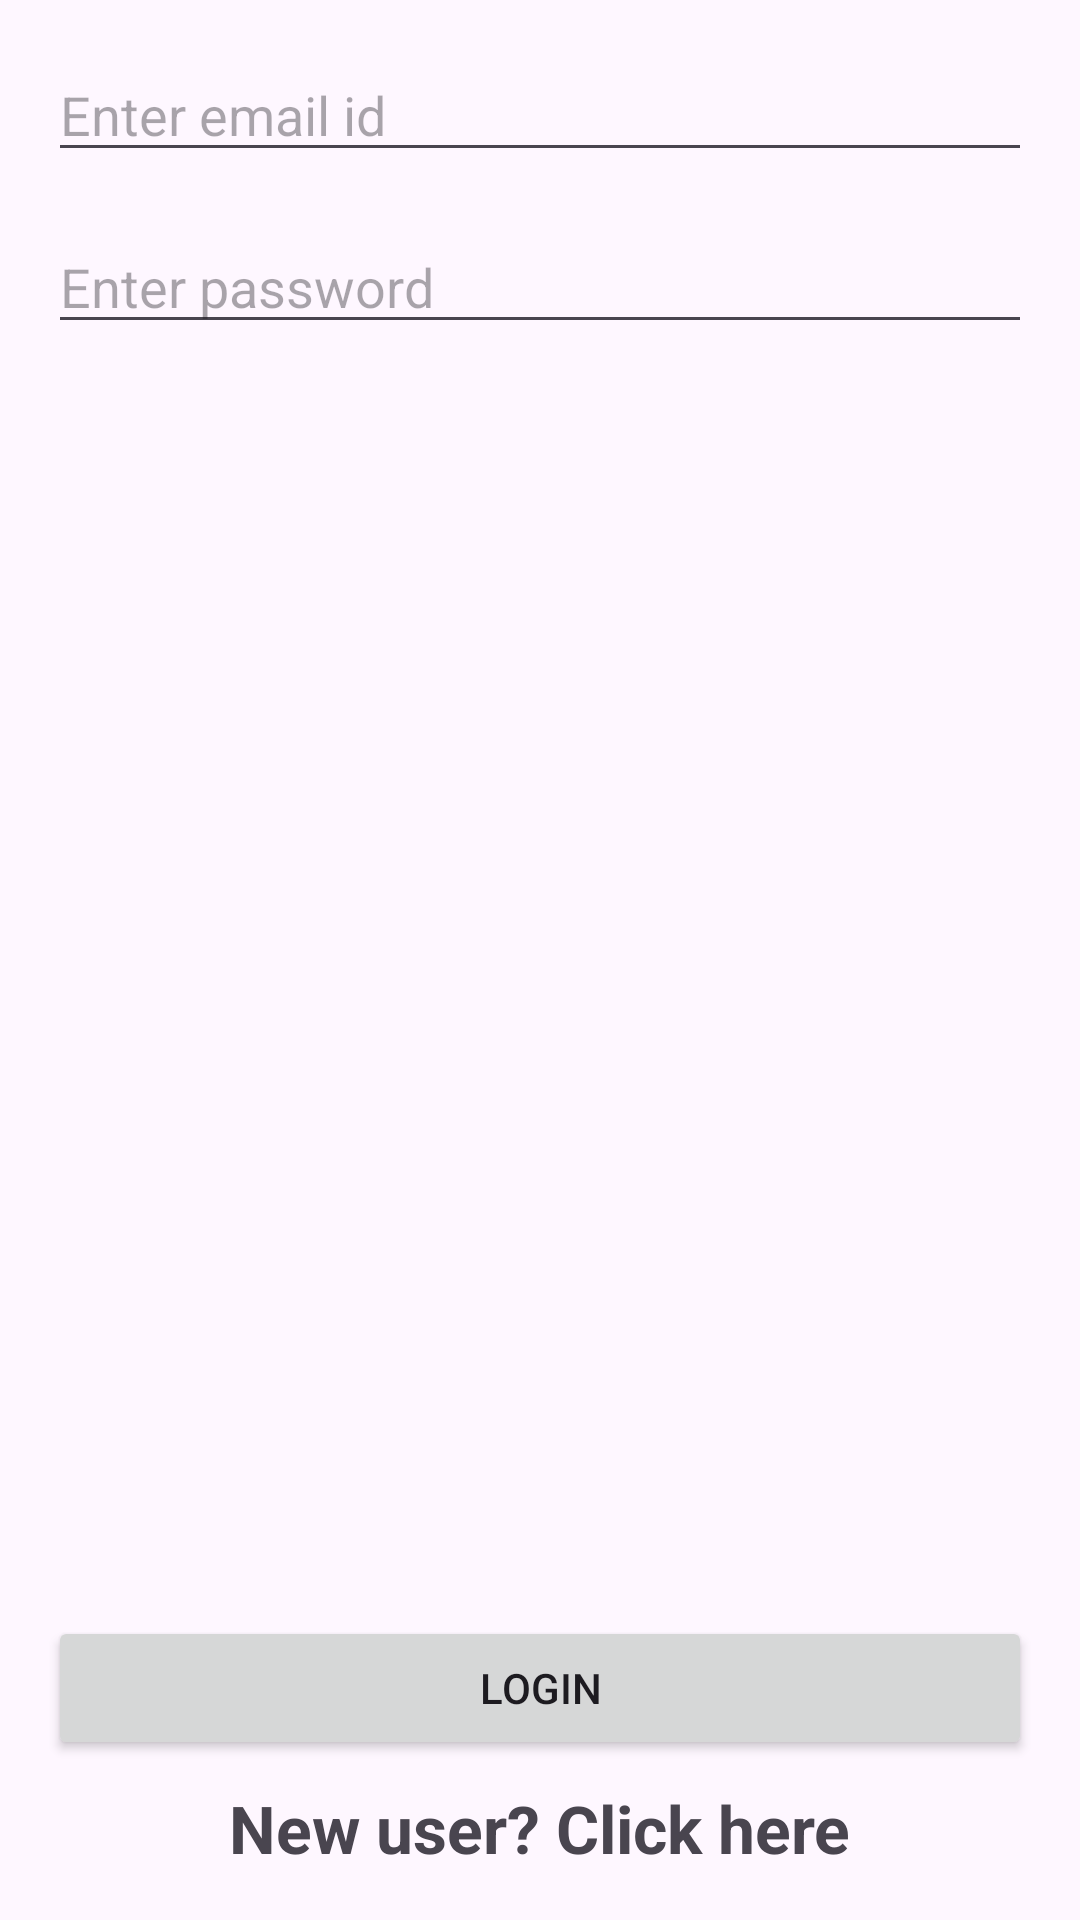

Layout XML and referenced resources for this Android screen:
<!-- AndroidManifest.xml: application theme Theme.CSE535_Project5 -->
<!-- res/layout/activity_login.xml -->
<?xml version="1.0" encoding="utf-8"?>
<androidx.constraintlayout.widget.ConstraintLayout xmlns:android="http://schemas.android.com/apk/res/android"
    xmlns:app="http://schemas.android.com/apk/res-auto"
    xmlns:tools="http://schemas.android.com/tools"
    android:layout_width="match_parent"
    android:layout_height="match_parent"
    tools:context=".LoginActivity">

    <EditText
        android:id="@+id/emailEdTv"
        android:layout_width="match_parent"
        android:layout_height="wrap_content"
        android:layout_marginHorizontal="16dp"
        android:layout_marginTop="16dp"
        android:hint="Enter email id"
        app:layout_constraintEnd_toEndOf="parent"
        app:layout_constraintStart_toStartOf="parent"
        app:layout_constraintTop_toTopOf="parent" />

    <EditText
        android:id="@+id/passwordEdTv"
        android:layout_width="match_parent"
        android:layout_height="wrap_content"
        android:layout_marginHorizontal="16dp"
        android:layout_marginTop="16dp"
        android:hint="Enter password"
        android:inputType="textPassword"
        app:layout_constraintEnd_toEndOf="parent"
        app:layout_constraintStart_toStartOf="parent"
        app:layout_constraintTop_toBottomOf="@+id/emailEdTv" />

    <Button
        android:id="@+id/loginBtn"
        android:layout_width="match_parent"
        android:layout_height="wrap_content"
        android:layout_marginHorizontal="16dp"
        android:layout_marginBottom="8dp"
        android:text="Login"
        app:layout_constraintBottom_toTopOf="@+id/registerTv" />

    <TextView
        android:id="@+id/registerTv"
        android:layout_width="wrap_content"
        android:layout_height="wrap_content"
        android:layout_marginBottom="16dp"
        android:text="New user? Click here"
        android:textSize="22sp"
        android:textStyle="bold"
        app:layout_constraintBottom_toBottomOf="parent"
        app:layout_constraintEnd_toEndOf="parent"
        app:layout_constraintStart_toStartOf="parent" />

    <ProgressBar
        android:id="@+id/loadingPb"
        android:layout_width="wrap_content"
        android:layout_height="wrap_content"
        android:indeterminate="false"
        android:visibility="gone"
        app:layout_constraintBottom_toBottomOf="parent"
        app:layout_constraintEnd_toEndOf="parent"
        app:layout_constraintStart_toStartOf="parent"
        app:layout_constraintTop_toTopOf="parent" />
</androidx.constraintlayout.widget.ConstraintLayout>
<!-- resources referenced by this layout -->
<resources>
  <style name="Theme.CSE535_Project5" parent="Base.Theme.CSE535_Project5" />
  <style name="Base.Theme.CSE535_Project5" parent="Theme.Material3.DayNight.NoActionBar">
          
          
      </style>
</resources>
